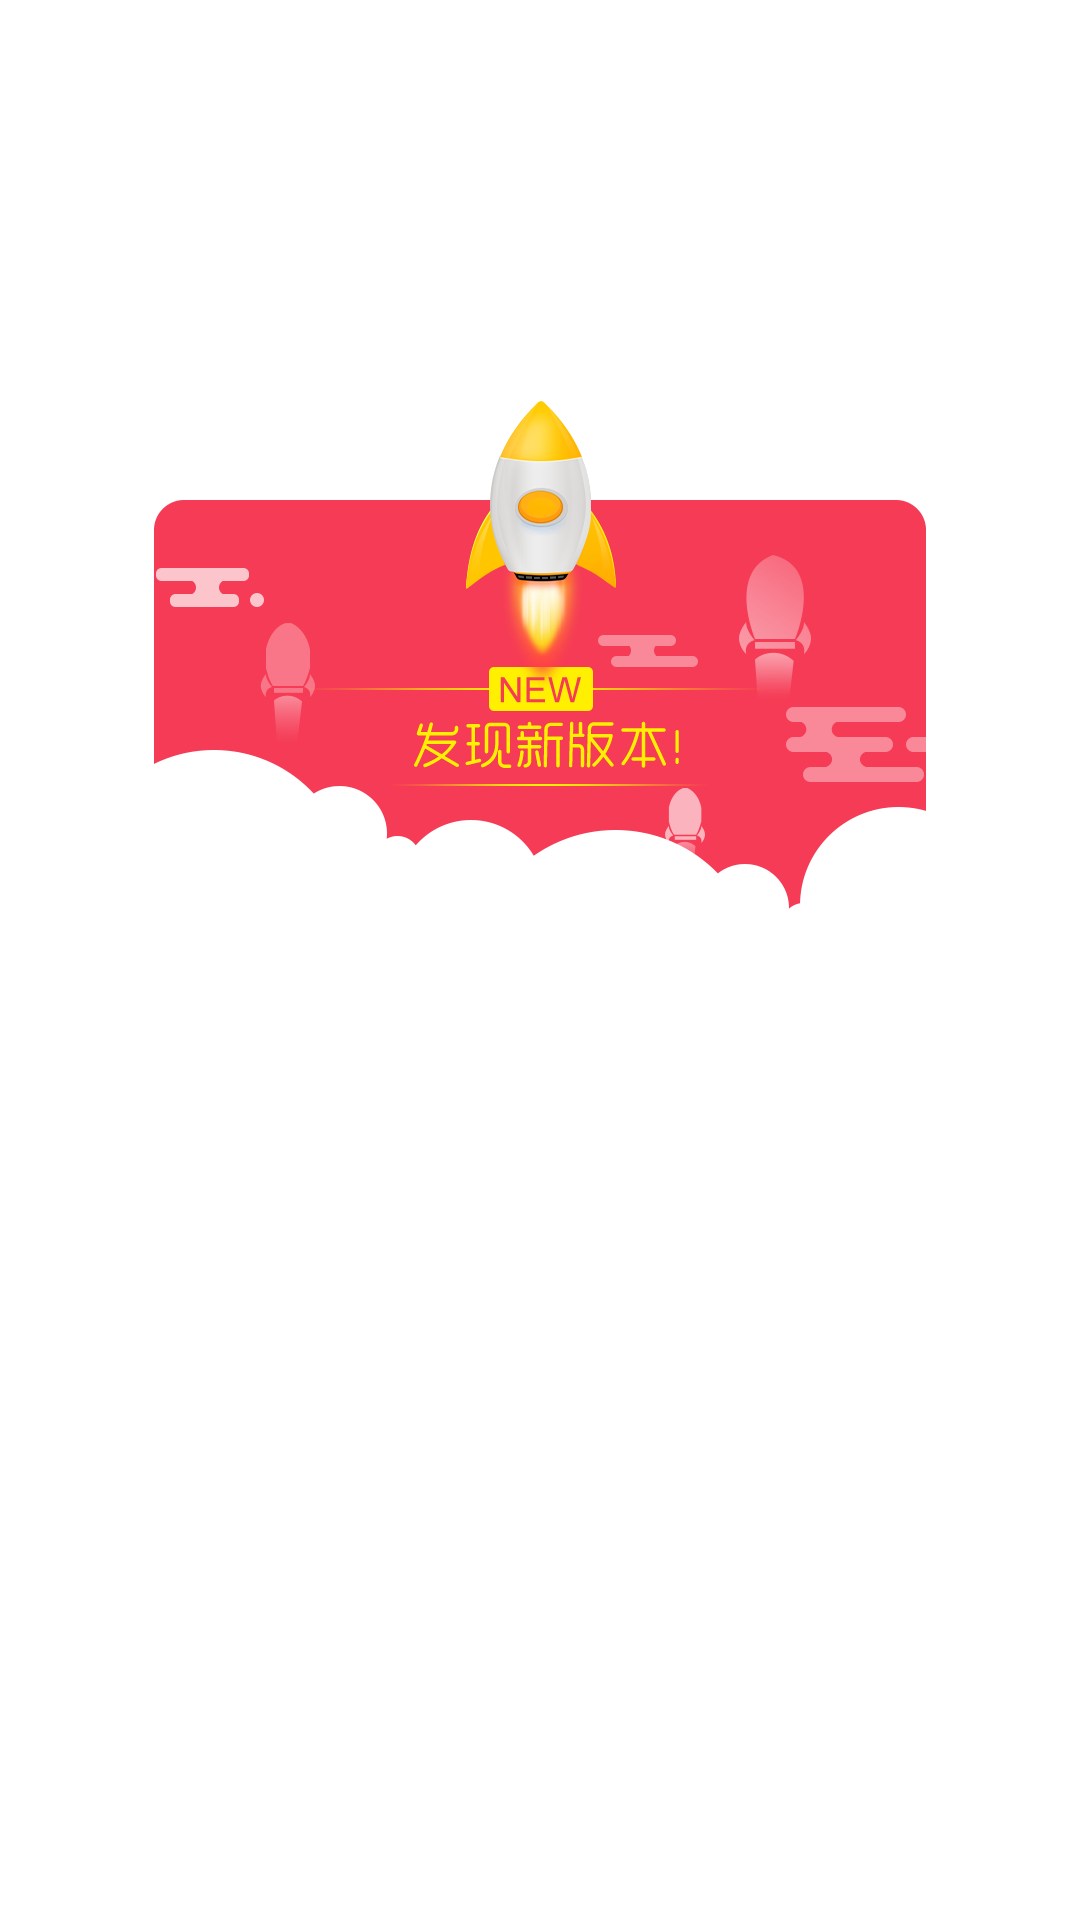

Here is an Android app screen rendered from its layout file. Give the layout XML and the strings, colors and styles it references.
<!-- AndroidManifest.xml: activity theme versionCheckLibvtransparentTheme -->
<!-- res/layout/activity_updata_dialog.xml -->
<?xml version="1.0" encoding="utf-8"?>
<LinearLayout xmlns:android="http://schemas.android.com/apk/res/android"
    android:layout_width="match_parent"
    android:layout_height="match_parent"
    android:gravity="center"
    android:orientation="vertical">

    <LinearLayout
        android:layout_width="wrap_content"
        android:layout_height="wrap_content"
        android:background="@drawable/updata_bg">

    </LinearLayout>

</LinearLayout>
<!-- resources referenced by this layout -->
<resources>
  <!-- drawable updata_bg: png bitmap (drawable-xxhdpi, 87790 bytes) -->
</resources>
